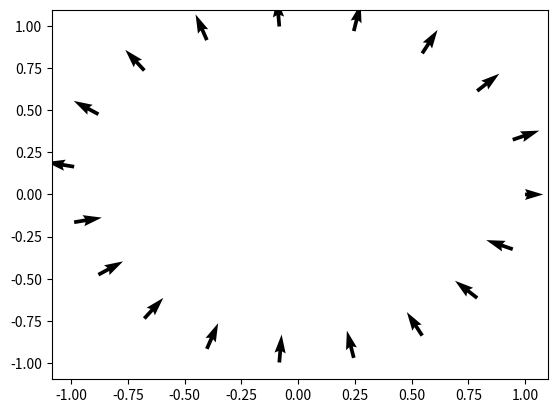

Python code for this plot:
import numpy as np
import matplotlib.pyplot as plt


def create_circle(radius=1, center=[0, 0], surface_points=20):
    """
    This function is used to create a dem particle with points
    on the surface with given number of surface points
    """
    rng = np.linspace(0, 2*np.pi, 20)
    x = radius * np.cos(rng)
    y = radius * np.sin(rng)

    # delete the last element as it will reconsider the point at start
    x = x[0:-1] + center[0]
    y = y[0:-1] + center[1]

    return x, y


def calculate_normals(x, y):
    normals = np.zeros((len(x), 2))

    for i in range(len(x)):
        if i is (len(x) - 1):
            dx = (x[0] - x[i-1])
            dy = (y[0] - y[i-1])
            if dx != 0:
                y_dash = (y[0] - y[i-1]) / (x[0] - x[i-1])
        else:
            dx = (x[i+1] - x[i-1])
            dy = (y[i+1] - y[i-1])
            if dx != 0:
                y_dash = (y[i+1] - y[i-1]) / (x[i+1] - x[i-1])

        if dx == 0:
            normal = [dy, 0]
        else:
            mod_y_dash = np.sqrt(y_dash**2 + 1)
            normal = [-y_dash / mod_y_dash, 1 / mod_y_dash]

        normals[i] = normal
    normal_u = normals[:, 0]
    normal_v = normals[:, 1]
    print(normal_u)

    plt.quiver(x, y, normal_u, normal_v)
    plt.show()


x, y = create_circle()
calculate_normals(x, y)
